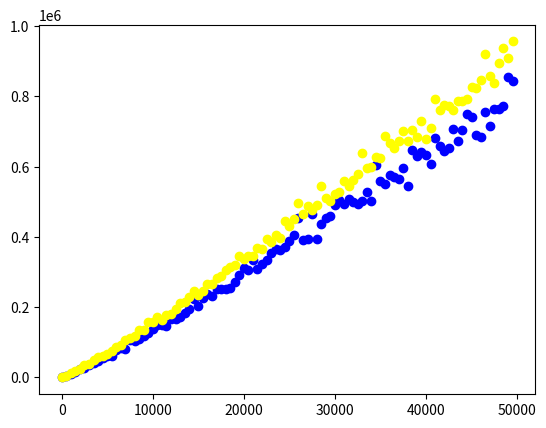

This chart was generated by the following Python code:
import random


def hoare_partition(arr, low, high, count):
    pivot = arr[low]
    i = low - 1
    j = high + 1

    while True:
        i += 1
        while arr[i] < pivot:
            count += 1
            i += 1

        j -= 1
        while arr[j] > pivot:
            count += 1
            j -= 1

        if i >= j:
            count += 1
            return j , count

        arr[i], arr[j] = arr[j], arr[i]

def lomuto_partition(arr, low, high, count):
    pivot = arr[high]
    i = low - 1

    for j in range(low, high):
        count += 1
        if arr[j] < pivot:
            i += 1
            arr[i], arr[j] = arr[j], arr[i]

    arr[i + 1], arr[high] = arr[high], arr[i + 1]
    return i + 1, count


def quickSortHoare(arr, low, high, count = 0):
    if low < high:
        p, count_part = hoare_partition(arr, low, high, count)
        countL = quickSortHoare(arr, low, p, count)
        countR = quickSortHoare(arr, p + 1, high, count)
        return countL + countR + count_part
    return count

def quickSortLomuto(arr, low, high, count = 0):
    if low < high:
        p, count = lomuto_partition(arr, low, high, count)
        countL = quickSortLomuto(arr, low, p - 1)
        countR = quickSortLomuto(arr, p + 1, high)
        return countL + countR + count
    return count



counts = []
step_size = 500
step_count = 100
for n in range(0, step_count*step_size, step_size):
    array = [i for i in range(n)]
    random.shuffle(array)
    counts.append(quickSortHoare(array, 0, len(array) - 1))

counts_l = []
step_size = 500
step_count = 100
for n in range(0, step_count*step_size, step_size):
    array = [i for i in range(n)]
    random.shuffle(array)
    counts_l.append(quickSortLomuto(array, 0, len(array) - 1))

import matplotlib.pyplot as plt
# plot experimental data
plt.scatter(range(0, step_count*step_size, step_size), counts, label='Experimentele data average case', color='blue')
plt.scatter(range(0, step_count*step_size, step_size), counts_l, label='Experimentele data average case', color='yellow')

plt.show()